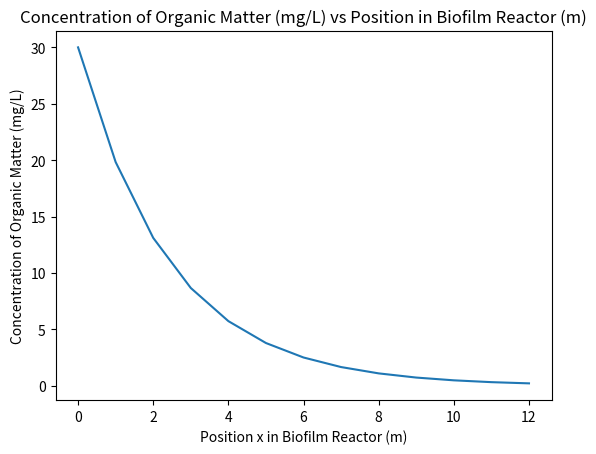

Python code for this plot:
import math
'''
Part II A
'''
#stuff the 2 bacteria share
Q = 40 #m^3/day
V = 700 #m^3
So = 100 #mg/L

#bacterium 1
umax1 = 2.2 #1/day
Ks1 = 22 #mg/L
Kd1 = 1.1 #1/day

#bacterium 2
umax2 = 1.8 #1/day
Ks2 = 25 #mg/L
Kd2 = 0.95 #1/day

S1 = (Ks1*(Q/V + Kd1))/(umax1-(Q/V+Kd1))
S2 = (Ks2*(Q/V + Kd2))/(umax2-(Q/V+Kd2))
print("S1= " + str(S1) + " mg/L")
print("S2= " + str(S2) + " mg/L")

#now determine efficiencies
E1 = (So-S1)/So * 100
E2 = (So-S2)/So * 100
print("E1= " + str(E1))
print("E2= " + str(E2))

'''
Part II B
'''
P = 36.1 #mg/L
Yxs = 1.5 #mg cells/mg OM
Yps = 1.3 #mg CO2/mg OM
m = 0 #assume negligible

Pin = 0#P - Yps*(So-S2) #the steady state S is what we calculated in 2A, unit is mg CO2/L
#print(So-S2)
omega = ((((umax2*S2)/((Ks2+S2)*Yxs))+m)*(P-Pin))/((So-S2)*(1-((P-Pin)/(Yps*(So-S2)))))
print("omega= " + str(omega) + " mg CO2/(day*mg cells)")

'''
Part III B
'''
Co = 30 #mg/L
k = 0.03 # 1/day
Xmax = 12 #m
porosity = 0.3
De = 525 * 0.0001 #cm^2/day * 0.0001 m^2/cm^2
alpha = (-Co)/(math.exp(2*math.sqrt(k/De)*Xmax)-1)
beta = (Co)/(1-math.exp(-2*math.sqrt(k/De)*Xmax))
x = []
for ii in range(13):
    x.append(ii)
C = []
for item in x:
    C.append(alpha*math.exp(math.sqrt(k*porosity/De)*item)+beta*math.exp(-math.sqrt(k*porosity/De)*item))
print(alpha)
print(beta)

#this generates the plot we need
from matplotlib import pyplot as plt
fig, ax = plt.subplots()
ax.plot(x, C)
ax.set_xlabel('Position x in Biofilm Reactor (m)')
ax.set_ylabel('Concentration of Organic Matter (mg/L)')
ax.set_title('Concentration of Organic Matter (mg/L) vs Position in Biofilm Reactor (m)')
plt.show()